Dataset: color_detector (GitHub, paanajot/goldbox). Classes: green, green inputs, purple, purple inputs, red, red inputs.

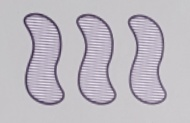
Label: purple

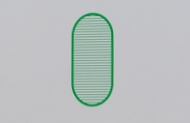
Label: green

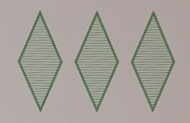
Label: green

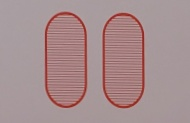
Label: red

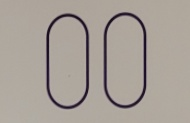
Label: purple

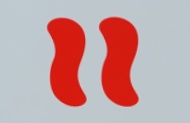
Label: red
